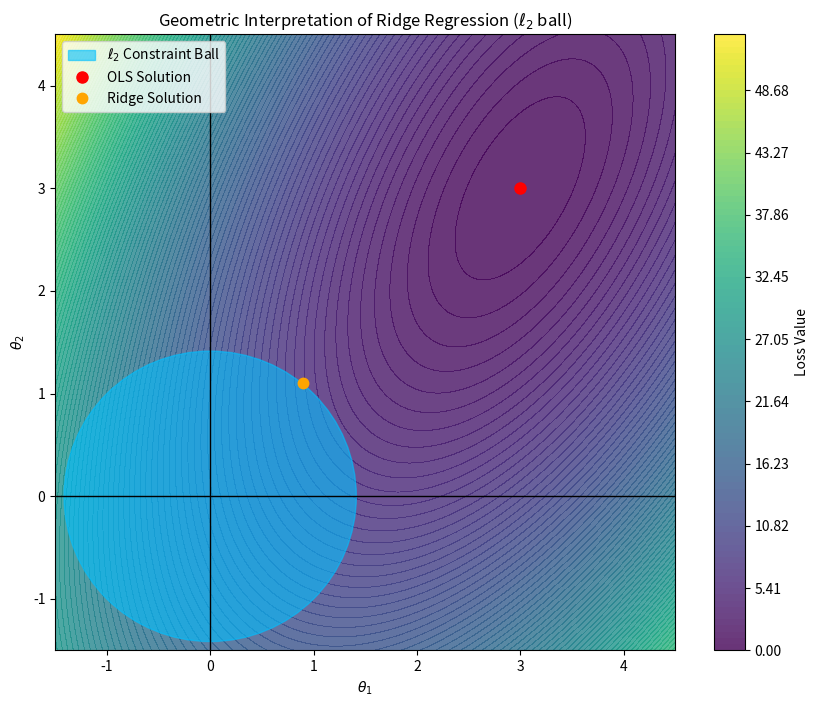

Write the Python code that produced this figure.
# Geometric interpretation of Ridge regression (L2 regularization)

import numpy as np
import matplotlib.pyplot as plt

# Set grid for theta_1 and theta_2
theta1 = np.linspace(-1.5, 4.5, 400)
theta2 = np.linspace(-1.5, 4.5, 400)
T1, T2 = np.meshgrid(theta1, theta2)

# Define the OLS loss function (ellipsoid)
# We assume the OLS solution is at (3, 3) and features are correlated
center = np.array([3, 3])
A = np.array([[2, -0.8], [-0.8, 1]])  # Precision matrix defining the ellipse tilt


def ols_loss(t1, t2):
    diff1 = t1 - center[0]
    diff2 = t2 - center[1]
    return A[0, 0] * diff1**2 + (A[0, 1] + A[1, 0]) * diff1 * diff2 + A[1, 1] * diff2**2


Z = ols_loss(T1, T2)

# Create the plot
plt.figure(figsize=(10, 8))

# Plot contours of the OLS loss with colormap
levels = np.linspace(Z.min(), Z.max(), 100)
contourf = plt.contourf(T1, T2, Z, levels=levels, cmap="viridis", alpha=0.8)
plt.colorbar(contourf, label="Loss Value")

# Plot the L2 ball (circle constraint)
# In Ridge regression, the constraint is ||theta||_2^2 <= T
radius = np.sqrt(2.0)
circle = plt.Circle(
    (0, 0), radius, color="deepskyblue", alpha=0.6, label=r"$\ell_2$ Constraint Ball"
)
plt.gca().add_patch(circle)
plt.axhline(0, color="black", linewidth=1)
plt.axvline(0, color="black", linewidth=1)

# Mark the unconstrained OLS solution
plt.plot(center[0], center[1], "ro", markersize=8, label="OLS Solution")

# Mark the Ridge solution (where the ellipse is tangent to the circle)
ridge_sol = np.array([0.9, 1.1])  # Approximate tangency point for visualization
plt.plot(
    ridge_sol[0],
    ridge_sol[1],
    ".",
    color="orange",
    markersize=15,
    label="Ridge Solution",
)

# Formatting
plt.title(r"Geometric Interpretation of Ridge Regression ($\ell_2$ ball)")
plt.xlabel(r"$\theta_1$")
plt.ylabel(r"$\theta_2$")
plt.xlim(-1.5, 4.5)
plt.ylim(-1.5, 4.5)
plt.legend(loc="upper left")
# plt.savefig("figures/l2_ridge.pdf", bbox_inches="tight")
plt.show()
